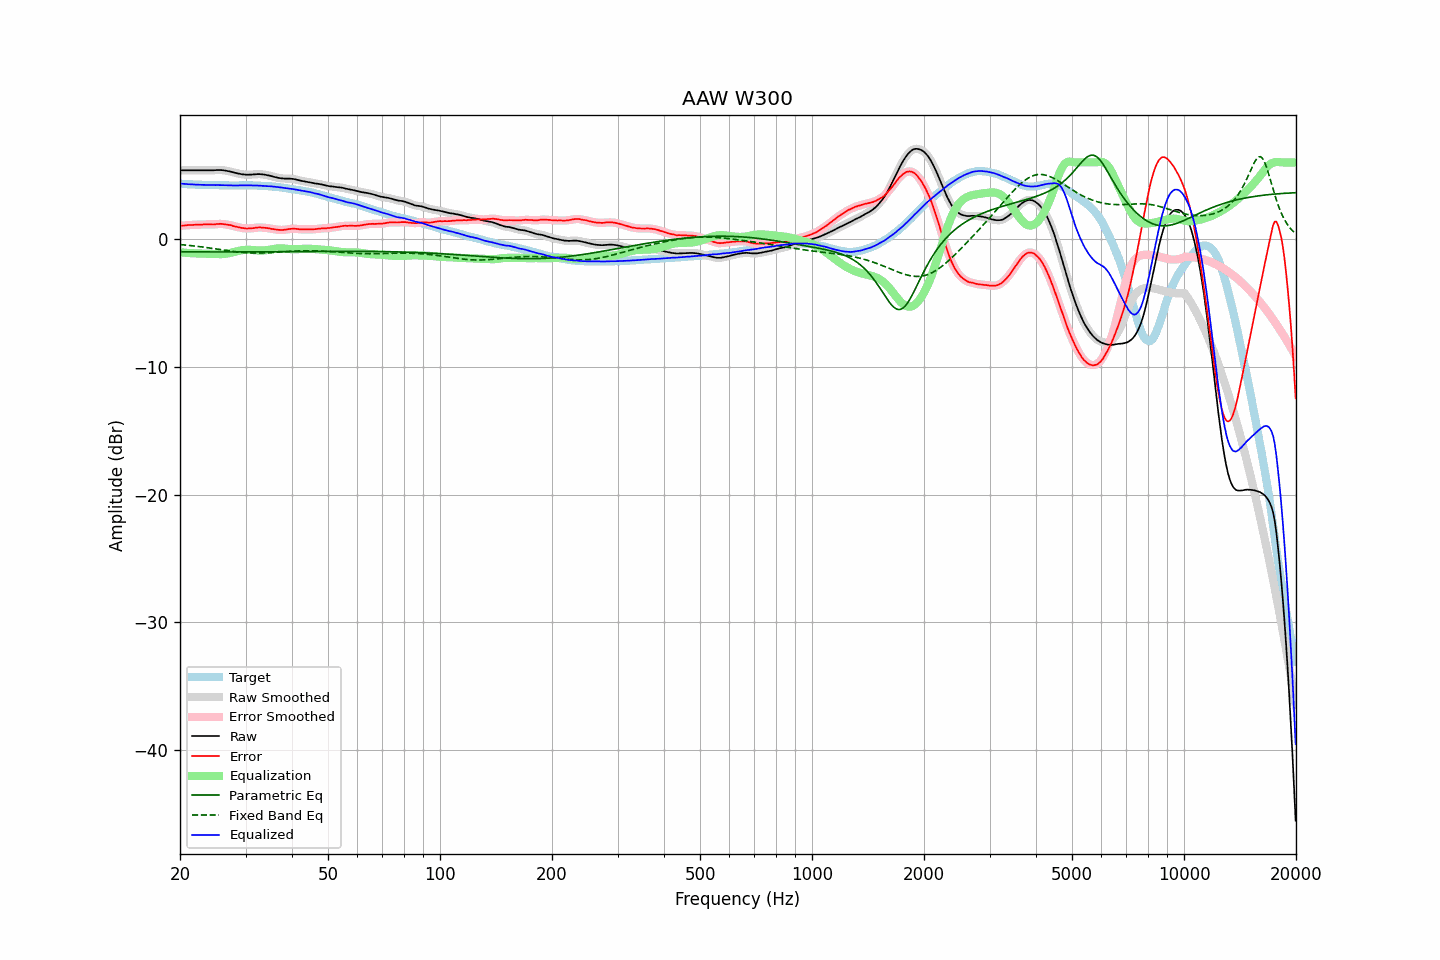

Data behind this chart, as committed beside it:
frequency, raw, error, smoothed, error_smoothed, equalization, parametric_eq, fixed_band_eq, equalized_raw, equalized_smoothed, target
20.00, 5.38, 1.03, 5.38, 1.04, -1.04, -0.99, -0.43, 4.35, 4.35, 4.35
20.20, 5.38, 1.05, 5.38, 1.05, -1.05, -0.99, -0.44, 4.34, 4.34, 4.33
20.40, 5.38, 1.06, 5.38, 1.06, -1.06, -0.99, -0.45, 4.32, 4.32, 4.32
20.61, 5.38, 1.06, 5.38, 1.07, -1.07, -1.00, -0.46, 4.31, 4.31, 4.32
20.81, 5.38, 1.08, 5.38, 1.08, -1.08, -1.00, -0.47, 4.30, 4.30, 4.30
21.02, 5.38, 1.09, 5.38, 1.09, -1.09, -1.00, -0.49, 4.30, 4.30, 4.29
21.23, 5.38, 1.10, 5.38, 1.10, -1.10, -1.00, -0.50, 4.29, 4.29, 4.28
21.44, 5.38, 1.09, 5.38, 1.10, -1.10, -1.00, -0.51, 4.28, 4.28, 4.29
21.66, 5.38, 1.10, 5.38, 1.11, -1.11, -1.00, -0.53, 4.27, 4.27, 4.28
21.87, 5.38, 1.12, 5.38, 1.11, -1.12, -1.00, -0.54, 4.27, 4.27, 4.27
22.09, 5.38, 1.13, 5.38, 1.12, -1.12, -1.00, -0.56, 4.26, 4.26, 4.26
22.31, 5.38, 1.13, 5.38, 1.13, -1.13, -1.00, -0.57, 4.26, 4.26, 4.26
22.54, 5.38, 1.14, 5.38, 1.13, -1.13, -1.00, -0.59, 4.25, 4.25, 4.25
22.76, 5.38, 1.13, 5.38, 1.13, -1.14, -1.00, -0.60, 4.25, 4.25, 4.26
22.99, 5.38, 1.14, 5.38, 1.14, -1.14, -1.00, -0.62, 4.24, 4.24, 4.25
23.22, 5.38, 1.15, 5.38, 1.14, -1.14, -1.00, -0.64, 4.24, 4.24, 4.24
23.45, 5.38, 1.15, 5.38, 1.15, -1.14, -1.00, -0.65, 4.24, 4.24, 4.23
23.69, 5.38, 1.15, 5.38, 1.15, -1.14, -1.01, -0.67, 4.24, 4.24, 4.23
23.92, 5.38, 1.15, 5.38, 1.15, -1.15, -1.01, -0.69, 4.24, 4.24, 4.23
24.16, 5.38, 1.15, 5.38, 1.15, -1.15, -1.01, -0.71, 4.23, 4.23, 4.23
24.40, 5.38, 1.14, 5.38, 1.14, -1.16, -1.01, -0.73, 4.23, 4.23, 4.24
24.65, 5.38, 1.14, 5.39, 1.15, -1.16, -1.01, -0.74, 4.22, 4.22, 4.24
24.89, 5.39, 1.16, 5.39, 1.16, -1.17, -1.01, -0.76, 4.22, 4.22, 4.23
25.14, 5.40, 1.18, 5.40, 1.18, -1.17, -1.01, -0.78, 4.23, 4.23, 4.22
25.39, 5.40, 1.18, 5.40, 1.19, -1.18, -1.01, -0.80, 4.23, 4.23, 4.22
25.65, 5.40, 1.20, 5.40, 1.19, -1.18, -1.01, -0.82, 4.22, 4.22, 4.21
25.91, 5.39, 1.19, 5.39, 1.18, -1.18, -1.01, -0.84, 4.22, 4.22, 4.21
26.16, 5.38, 1.17, 5.38, 1.17, -1.17, -1.01, -0.86, 4.21, 4.21, 4.22
26.43, 5.36, 1.16, 5.36, 1.15, -1.16, -1.01, -0.88, 4.21, 4.20, 4.21
26.69, 5.34, 1.14, 5.34, 1.14, -1.14, -1.01, -0.89, 4.20, 4.20, 4.20
26.96, 5.31, 1.11, 5.32, 1.12, -1.12, -1.01, -0.91, 4.20, 4.20, 4.20
27.23, 5.29, 1.10, 5.29, 1.09, -1.09, -1.01, -0.93, 4.20, 4.20, 4.19
27.50, 5.26, 1.07, 5.26, 1.06, -1.06, -1.01, -0.95, 4.20, 4.20, 4.19
27.77, 5.22, 1.02, 5.23, 1.03, -1.03, -1.01, -0.96, 4.19, 4.20, 4.20
28.05, 5.19, 0.99, 5.19, 1.00, -1.00, -1.01, -0.98, 4.19, 4.19, 4.20
28.33, 5.16, 0.97, 5.16, 0.96, -0.97, -1.01, -1.00, 4.20, 4.20, 4.20
28.62, 5.13, 0.94, 5.14, 0.94, -0.94, -1.01, -1.01, 4.20, 4.20, 4.20
28.90, 5.11, 0.91, 5.11, 0.91, -0.91, -1.01, -1.02, 4.21, 4.20, 4.21
29.19, 5.08, 0.88, 5.09, 0.88, -0.88, -1.01, -1.04, 4.20, 4.20, 4.20
29.48, 5.06, 0.86, 5.07, 0.86, -0.86, -1.01, -1.05, 4.20, 4.20, 4.20
29.78, 5.05, 0.85, 5.05, 0.84, -0.85, -1.00, -1.06, 4.21, 4.20, 4.20
30.08, 5.04, 0.83, 5.04, 0.83, -0.84, -1.00, -1.07, 4.21, 4.20, 4.22
30.38, 5.03, 0.83, 5.04, 0.83, -0.83, -1.00, -1.08, 4.20, 4.20, 4.21
30.68, 5.04, 0.84, 5.04, 0.83, -0.84, -1.00, -1.08, 4.21, 4.20, 4.21
30.99, 5.04, 0.84, 5.05, 0.84, -0.84, -1.00, -1.09, 4.20, 4.20, 4.20
31.30, 5.05, 0.85, 5.05, 0.85, -0.86, -1.00, -1.09, 4.20, 4.20, 4.20
31.61, 5.06, 0.86, 5.06, 0.87, -0.87, -1.00, -1.10, 4.20, 4.20, 4.20
31.93, 5.07, 0.89, 5.07, 0.88, -0.88, -1.00, -1.10, 4.19, 4.19, 4.19
32.24, 5.08, 0.90, 5.08, 0.90, -0.89, -1.00, -1.10, 4.19, 4.19, 4.19
32.57, 5.08, 0.91, 5.08, 0.91, -0.90, -1.00, -1.10, 4.19, 4.19, 4.17
32.89, 5.08, 0.91, 5.08, 0.91, -0.90, -1.00, -1.09, 4.18, 4.18, 4.17
33.22, 5.06, 0.89, 5.07, 0.90, -0.90, -1.00, -1.09, 4.17, 4.17, 4.17
33.55, 5.05, 0.89, 5.05, 0.89, -0.89, -1.00, -1.09, 4.16, 4.16, 4.17
33.89, 5.03, 0.88, 5.03, 0.88, -0.88, -1.00, -1.08, 4.16, 4.15, 4.15
34.23, 5.00, 0.86, 5.01, 0.86, -0.86, -1.00, -1.08, 4.14, 4.15, 4.14
34.57, 4.98, 0.85, 4.98, 0.84, -0.84, -1.00, -1.07, 4.14, 4.14, 4.14
34.92, 4.95, 0.83, 4.95, 0.82, -0.82, -0.99, -1.06, 4.13, 4.13, 4.13
35.27, 4.92, 0.79, 4.92, 0.80, -0.80, -0.99, -1.05, 4.12, 4.12, 4.13
35.62, 4.88, 0.78, 4.89, 0.78, -0.78, -0.99, -1.05, 4.11, 4.11, 4.10
35.97, 4.85, 0.76, 4.85, 0.76, -0.76, -0.99, -1.04, 4.09, 4.09, 4.10
... 635 more rows
